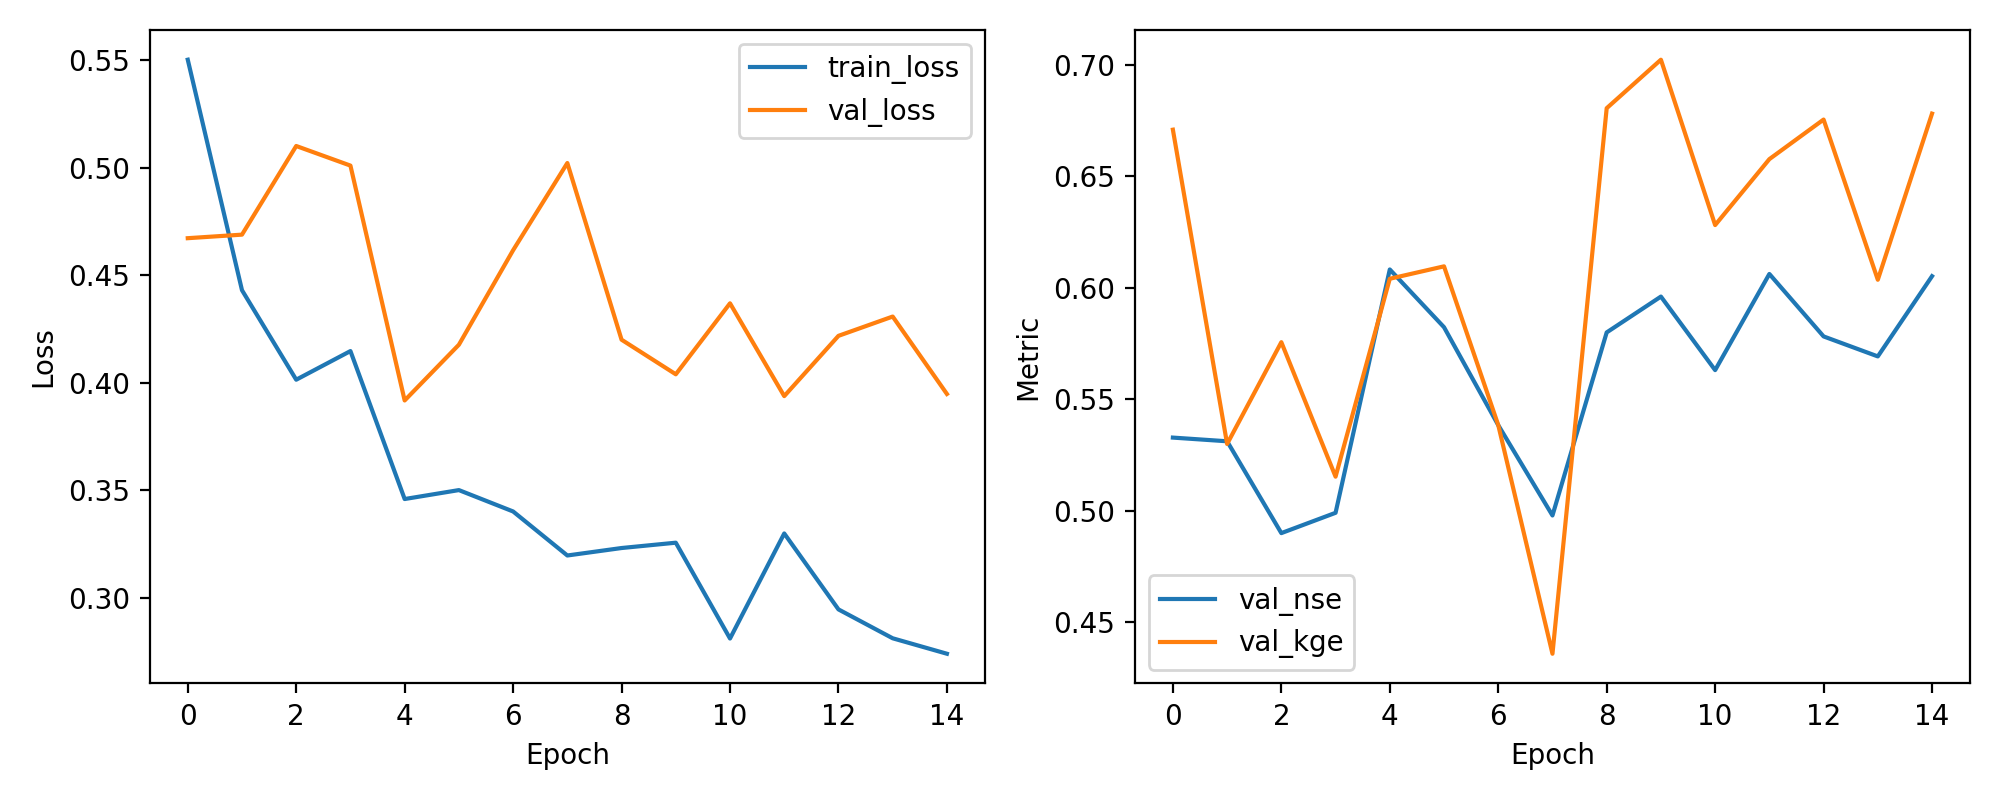

Source data for this figure (header and first rows):
epoch, train_loss, val_loss, val_nse, val_kge
1, 0.5501, 0.4672, 0.5328, 0.6709
2, 0.443, 0.4689, 0.5311, 0.5299
3, 0.4014, 0.51, 0.49, 0.5756
4, 0.4148, 0.5009, 0.4991, 0.5153
5, 0.346, 0.3918, 0.6082, 0.604
6, 0.3501, 0.4177, 0.5823, 0.6096
7, 0.3402, 0.4616, 0.5384, 0.5384
8, 0.3198, 0.5021, 0.4979, 0.4359
9, 0.3232, 0.42, 0.58, 0.6805
10, 0.3257, 0.404, 0.596, 0.7023
11, 0.2812, 0.4369, 0.5631, 0.6281
12, 0.33, 0.3938, 0.6062, 0.6577
13, 0.2947, 0.4218, 0.5782, 0.6754
14, 0.2813, 0.4308, 0.5692, 0.6036
15, 0.2741, 0.3948, 0.6052, 0.6781
